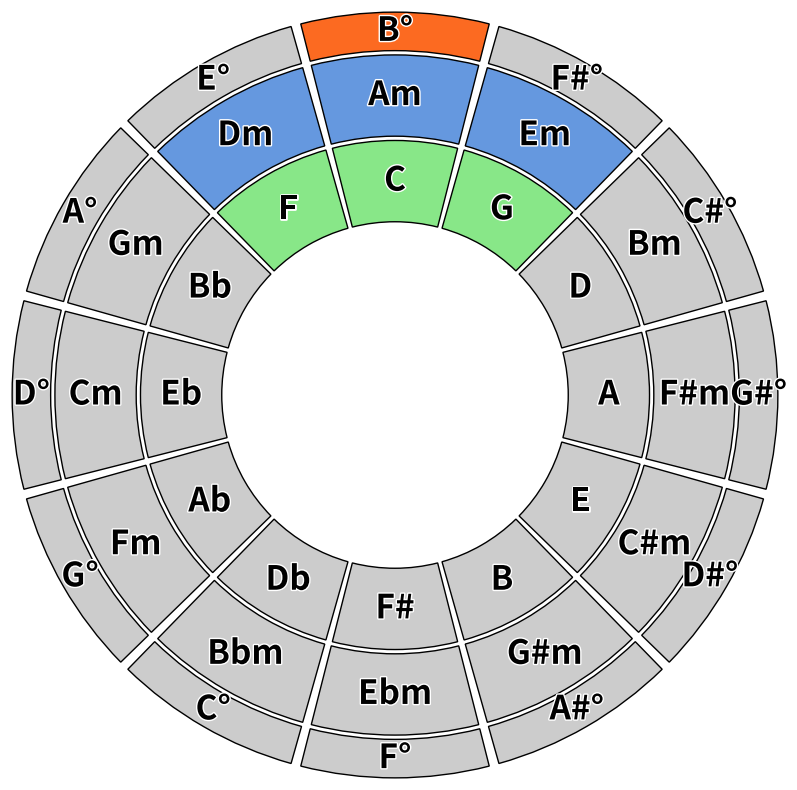

Write Python code to recreate this figure.
import matplotlib.pyplot as plt
from matplotlib.patches import Wedge
import os
import numpy as np
import matplotlib.patheffects as path_effects  # Import for text outline effect
import copy


def create_circle_diagram(
    radius,               # Overall radius
    radial_splits,        # List for radial depths [r1, r2, r3, ...]
    angular_splits,       # List of segments for each depth [n1, n2, n3, ...]
    colors,               # List of colors for each segment
    texts,                # List of texts for each segment
    text_colors,          # Nested list of text colors per arc level
    text_sizes=None,      # List of font sizes per arc (nested list)
    transparent_levels=None,  # List of levels to make fully transparent
    exclude_levels=None,  # List of levels to exclude entirely
    spacing_angle_ratio=0.05,  # Ratio of spacing to angular step (constant relative spacing)
    spacing_radius=0.0,   # Spacing between radial levels
    output_folder="circle_diagram",  # Folder to save transparent images
    save_transparent=True # Save transparent elements separately
):
    if exclude_levels is None:
        exclude_levels = []
    if text_sizes is None:
        # Default to size 14 for all arcs if no font sizes are provided
        text_sizes = [[14] * angular_splits[i] for i in range(len(radial_splits) - 1)]
    if transparent_levels is None:
        transparent_levels = []

    os.makedirs(output_folder, exist_ok=True)  # Ensure output directory exists
    full_image_data = []  # To store data for reconstruction

    # Set up the figure for the full diagram
    fig, ax = plt.subplots(figsize=(10, 10), dpi=300)
    ax.set_aspect("equal")
    ax.axis("off")  # Turn off axes for clarity

    # Set axis limits to fit the entire diagram
    max_radius = max(radial_splits)
    ax.set_xlim(-max_radius, max_radius)
    ax.set_ylim(-max_radius, max_radius)

    # Loop through radial depths
    for i, (start_radius, end_radius) in enumerate(zip(radial_splits[:-1], radial_splits[1:])):
        if i in exclude_levels:  # Skip excluded levels entirely
            continue
        
        n_segments = angular_splits[i]  # Number of angular segments at this depth
        angle_step = 360 / n_segments   # Angle covered by each segment
        spacing_angle = angle_step * spacing_angle_ratio  # Dynamic angular spacing

        for j in range(n_segments):
            # Compute angles for the segment
            start_angle = j * angle_step + spacing_angle / 2 + angle_step / 2 + 90
            end_angle = (j + 1) * angle_step - spacing_angle / 2 + angle_step / 2 + 90

            # Adjust radii for spacing
            inner_radius = start_radius + spacing_radius / 2
            outer_radius = end_radius - spacing_radius / 2

            # Get color, text, and font size for this segment
            color = "none" if i in transparent_levels else colors[i][j % len(colors[i])]
            text = texts[i][j % len(texts[i])]
            text_size = text_sizes[i][j]  # Font size for this specific arc
            text_color = text_colors[i][j % len(text_colors[i])]  # Text color for this arc

            # Draw the wedge
            wedge = Wedge(
                center=(0, 0),
                r=outer_radius,
                theta1=start_angle,
                theta2=end_angle,
                width=outer_radius - inner_radius,
                facecolor=color if color != "none" else "none",
                edgecolor="black",
                alpha=1.0 if color != "none" else 0.0  # Hide edges if fully transparent
            )
            ax.add_patch(wedge)

            # Add the text with outline
            theta = (start_angle + end_angle) / 2  # Midpoint angle for text
            text_radius = (inner_radius + outer_radius) / 2
            x_text = text_radius * np.cos(np.radians(theta))
            y_text = text_radius * np.sin(np.radians(theta))
            
            text_element = ax.text(
                x_text, y_text, text,
                ha="center", va="center",
                fontsize=text_size,  # Font size for this specific arc
                color=text_color,    # Use specified text color
                rotation=0,          # No rotation
                alpha=1.0,            # Ensure full opacity
                weight='bold'        # Make the text bold
            )
            text_element.set_path_effects([
                path_effects.Stroke(linewidth=2, foreground="white"),
                path_effects.Normal()
            ])  # Add white outline for better contrast

    full_image_path = os.path.join(output_folder, "full_image.png")
    fig.savefig(full_image_path, bbox_inches="tight", transparent=True)
    plt.close(fig)
    
    return full_image_path, full_image_data


def shift_list(lst, shift_by, direction="left"):
    if not lst:
        return lst  # Empty list remains empty
    
    shift_by = shift_by % len(lst)  # Ensure the shift_by is within the list length
    
    if direction == "right":
        return lst[-shift_by:] + lst[:-shift_by]
    elif direction == "left":
        return lst[shift_by:] + lst[:shift_by]
    else:
        raise ValueError("Direction must be 'left' or 'right'")


# Example usage
radius = 10
#radial_splits = [0, 1, 3, 5, 7, 9]
radial_splits = [0, 2, 4, 6, 8, 9]
angular_splits = [12, 12, 12, 12, 12, 12]
colors = [
    ["#CCCCCC"] * 12,
    ["#CCCCCC"] * 12,
    ["#CCCCCC"] * 12,
    ["#CCCCCC"] * 12,
    ["#CCCCCC"] * 12
]

colors[2][len(colors[2])-1] = "#88E788"
colors[2][len(colors[2])-2] = "#88E788"
colors[2][0] = "#88E788"

colors[3][len(colors[2])-1] = "#6598DF"
colors[3][len(colors[2])-2] = "#6598DF"
colors[3][0] = "#6598DF"

colors[4][len(colors[2])-1] = "#FC6A21"




#colors[2] = shift_list(colors[2], 3, "right")  

text_colors = [
    ["black"] * 12,
    ["black"] * 12,
    ["black"] * 12,
    ["black"] * 12,
    ["black"] * 12
]
text_colors[2] = shift_list(text_colors[2], 3, "right")

major = ["C", "G", "D", "A", "E", "B", "F#", "Db", "Ab", "Eb", "Bb", "F"]
major.reverse()
minor = ["Am", "Em", "Bm", "F#m", "C#m", "G#m", "Ebm", "Bbm", "Fm", "Cm", "Gm", "Dm"]
minor.reverse()
majorDeg = ["B" + "\u00B0", "F#" + "\u00B0", "C#" + "\u00B0", "G#" + "\u00B0", "D#" + "\u00B0",
            "A#" + "\u00B0", "F" + "\u00B0", "C" + "\u00B0", "G" + "\u00B0", "D" + "\u00B0", 
            "A" + "\u00B0","E" + "\u00B0"]
majorDeg.reverse()
minDeg = ["i", "v", "ii" + "\u00B0", "", "", "", "", "", "VI", "III", "VII", "iv"]
minDeg.reverse()

scale_rev = copy.deepcopy(major)
scale_rev.reverse()

for i in range(len(major)):
    majorDeg_shifted = copy.deepcopy(majorDeg)
    #majorDeg_shifted = shift_list(majorDeg_shifted, i)
    
    minDeg_shifted = copy.deepcopy(minDeg)
    #minDeg_shifted = shift_list(minDeg_shifted, i)

    colors_shifted = copy.deepcopy(colors)
    #colors_shifted[2] = shift_list(colors_shifted[2], i)
    #colors_shifted[3] = shift_list(colors_shifted[3], i)

    text_colors_shifted = copy.deepcopy(text_colors)
    #text_colors_shifted[2] = shift_list(text_colors_shifted[2], i)
    #text_colors_shifted[3] = shift_list(text_colors_shifted[3], i)

    texts = [
        [""] * 12,
        minDeg_shifted,
        major,
        minor,
        majorDeg_shifted,
    ]

    text_sizes = [
        [24] * 12,
        [24] * 12,
        [24] * 12,
        [24] * 12,
        [24] * 12,
    ]

    create_circle_diagram(
        radius=radius,
        radial_splits=radial_splits,
        angular_splits=angular_splits,
        colors=colors_shifted,
        texts=texts,
        text_colors=text_colors_shifted,
        text_sizes=text_sizes,
        transparent_levels=[],
        exclude_levels=[0,1],
        spacing_angle_ratio=0.05,
        spacing_radius=0.1,
        output_folder="circle_of_fifths_mode_key_" + str(scale_rev[i]),
        save_transparent=True
    )
